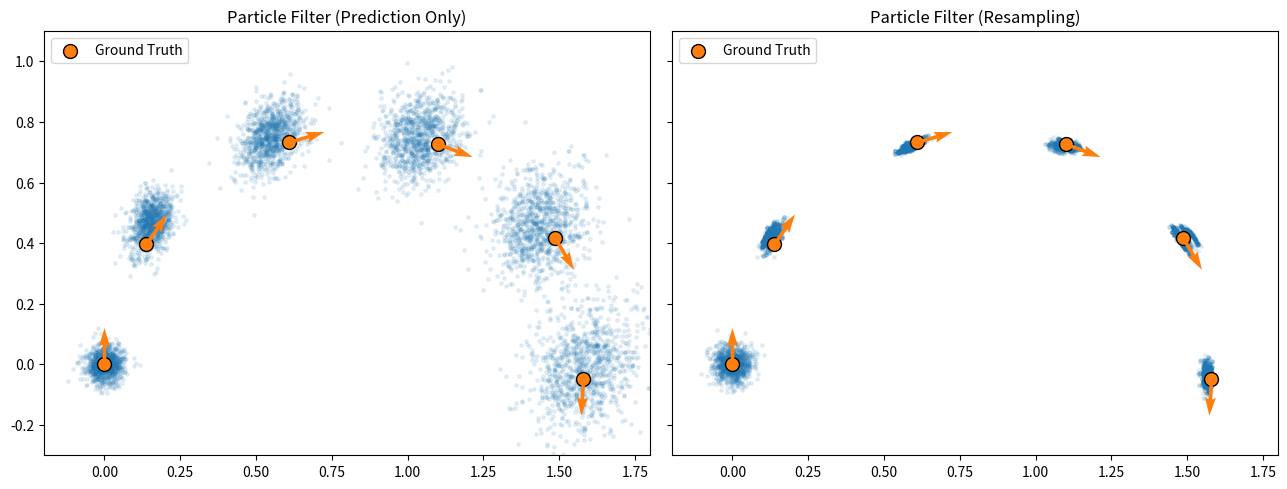

Recreate this plot in Python.
"""
ME455 – Homework 3  Problem 2
Differential-drive robot + particle filter
Author: <your-name>
"""

import numpy as np
import matplotlib.pyplot as plt
from matplotlib.patches import RegularPolygon

# ------------------------------------------------------------------
# 0.  Problem parameters (from the PDF)
# ------------------------------------------------------------------
DT                = 0.05           # integration step
T_FINAL           = 5.0            # seconds
N_STEPS           = int(T_FINAL / DT)          # 100
CTRL_MEAN         = np.array([0.5, -0.63])     # [u1, u2]
CTRL_NOISE_COV    = np.diag([0.04, 0.02])      # process noise on control
MEAS_NOISE_COV    = np.diag([0.004, 0.004, 0.002])
INIT_STATE        = np.array([0.0, 0.0, np.pi/2])
INIT_COV          = np.diag([1e-3, 1e-3, 1e-4])

N_PARTICLES       = 1_000
SNAPSHOTS         = [0, 20, 40, 60, 80, 100]    # time indices to plot

rng = np.random.default_rng(seed=2025)          # reproducibility

# ------------------------------------------------------------------
# 1.  Dynamics – 4th-order Runge-Kutta
# ------------------------------------------------------------------
def f(state, ctrl):
    """Differential-drive dynamics  ṡ = f(s,u).  state=[x,y,θ]."""
    x, y, th = state.T
    u1, u2   = ctrl.T
    dx       = np.cos(th) * u1
    dy       = np.sin(th) * u1
    dth      = u2
    return np.vstack([dx, dy, dth]).T

def rk4_step(state, ctrl, dt=DT):
    k1 = f(state,               ctrl)
    k2 = f(state + 0.5*dt*k1,   ctrl)
    k3 = f(state + 0.5*dt*k2,   ctrl)
    k4 = f(state +     dt*k3,   ctrl)
    return state + dt/6.0 * (k1 + 2*k2 + 2*k3 + k4)

# ------------------------------------------------------------------
# 2.  Utilities
# ------------------------------------------------------------------
def propagate(state, noisy_ctrl):
    """One forward step for *one* state vector."""
    return rk4_step(state[None, :], noisy_ctrl[None, :])[0]

def measurement(gt_state):
    """Simulate noisy measurement  z ~ N(gt, R)."""
    return gt_state + rng.multivariate_normal(np.zeros(3), MEAS_NOISE_COV)

def gaussian_likelihood(sr, mean, cov_inv, log_det):
    """Log-likelihood of sr under N(mean, cov)."""
    diff = sr - mean
    return -0.5 * (np.einsum('...i,ij,...j', diff, cov_inv, diff) + log_det + 3*np.log(2*np.pi))

R_inv     = np.linalg.inv(MEAS_NOISE_COV)
log_det_R = np.log(np.linalg.det(MEAS_NOISE_COV))

def resample(states, weights):
    idx = rng.choice(len(states), size=len(states), replace=True, p=weights)
    states[:]  = states[idx]
    weights[:] = 1.0 / len(states)
    return states, weights

# ------------------------------------------------------------------
# 3.  Ground-truth simulation (with process noise)
# ------------------------------------------------------------------
gt_states  = np.empty((N_STEPS+1, 3))
gt_states[0] = INIT_STATE.copy()

for t in range(N_STEPS):
    noisy_u  = CTRL_MEAN + rng.multivariate_normal(np.zeros(2), CTRL_NOISE_COV)
    gt_states[t+1] = propagate(gt_states[t], noisy_u)

# ------------------------------------------------------------------
# 4-A.  Particle Filter – *prediction only*
# ------------------------------------------------------------------
particles_pred = rng.multivariate_normal(INIT_STATE, INIT_COV, size=N_PARTICLES)
weights_pred   = np.full(N_PARTICLES, 1.0/N_PARTICLES)

snap_pred = []      # store particles at snapshot times
if 0 in SNAPSHOTS:                               # initial state
    snap_pred.append(particles_pred.copy())      # for t=0

for t in range(N_STEPS):
    # sample the *same* noise model as we think governs the process
    noisy_u_particles = CTRL_MEAN + rng.multivariate_normal(np.zeros(2), CTRL_NOISE_COV, size=N_PARTICLES)
    particles_pred = rk4_step(particles_pred, noisy_u_particles)
    if (t+1) in SNAPSHOTS:
        snap_pred.append(particles_pred.copy())

# ------------------------------------------------------------------
# 4-B.  Particle Filter – *with measurement update + resampling*
# ------------------------------------------------------------------
particles_upd = rng.multivariate_normal(INIT_STATE, INIT_COV, size=N_PARTICLES)
weights_upd   = np.full(N_PARTICLES, 1.0/N_PARTICLES)

snap_upd = []
if 0 in SNAPSHOTS:                               # initial state
    snap_upd.append(particles_upd.copy())        # for t=0

for t in range(N_STEPS):
    # prediction
    noisy_u_particles = CTRL_MEAN + rng.multivariate_normal(np.zeros(2), CTRL_NOISE_COV, size=N_PARTICLES)
    particles_upd = rk4_step(particles_upd, noisy_u_particles)

    # measurement at time t+1  (robot is at gt_states[t+1])
    z = measurement(gt_states[t+1])

    # importance weights ∝ p(z | s_i)
    log_w = gaussian_likelihood(particles_upd, z, R_inv, log_det_R)
    log_w -= log_w.max()         # numerical stability
    weights_upd = np.exp(log_w)
    weights_upd /= weights_upd.sum()

    # systematic multinomial resampling  (every step, for simplicity)
    particles_upd, weights_upd = resample(particles_upd, weights_upd)

    if (t+1) in SNAPSHOTS:
        snap_upd.append(particles_upd.copy())

# ------------------------------------------------------------------
# 5.  Visualisation
# ------------------------------------------------------------------
def make_figure(snapshots, title):
    fig, axes = plt.subplots(2, 3, figsize=(12, 7), sharex=True, sharey=True)
    axes = axes.ravel()
    for k, step in enumerate(SNAPSHOTS):
        ax = axes[k]
        ax.scatter(snapshots[k][:, 0], snapshots[k][:, 1], s=4, alpha=0.5, label='particles')
        ax.plot(gt_states[step, 0], gt_states[step, 1], 'r*', ms=12, label='ground truth')
        ax.set_title(f't={step*DT:.1f}s')
        ax.set_xlim(-1, 2); ax.set_ylim(-0.5, 2)
        ax.set_aspect('equal')
    axes[0].legend(loc='upper right')
    fig.suptitle(title, fontsize=14)
    plt.tight_layout(rect=[0, 0.03, 1, 0.95])
    return fig


# --
# 6.  Visualisation – 1D projection
# --
def one_axis_figure(snap_pred, snap_upd):
    fig, axes = plt.subplots(1, 2, figsize=(13, 5), sharex=True, sharey=True)
    titles = ['Particle Filter (Prediction Only)', 'Particle Filter (Resampling)']

    for col, (snapshots, ax) in enumerate(zip([snap_pred, snap_upd], axes)):
        # 叠画 6 个时间点
        for k, step in enumerate(SNAPSHOTS):
            pts = snapshots[k]
            ax.scatter(pts[:, 0], pts[:, 1], s=6, alpha=0.1, color='tab:blue')
            ax.scatter(gt_states[step, 0], gt_states[step, 1],
                       s=100, marker='o', color='tab:orange',
                       edgecolor='k', label='Ground Truth' if k == 0 else '')
            # 粒子均值
            # mu = pts.mean(0)
            # ax.scatter(mu[0], mu[1], marker='v', color='tab:orange', s=40)

            # 取地面真值朝向（θ），画一个朝向 θ 的等边三角
            x0, y0, th = gt_states[step]
            # tri = RegularPolygon((x0, y0), numVertices=3, radius=0.07,
            #                     orientation=th,  facecolor='tab:orange', edgecolor='k')
            dx, dy = 0.12 * np.cos(th), 0.12 * np.sin(th)   # 0.12 ≈ 箭头长度
            ax.quiver(x0, y0, dx, dy,
                    angles='xy', scale_units='xy', scale=1,
                    width=0.006, color='tab:orange', edgecolor='k', zorder=3)
            # ax.add_patch(tri)


        ax.set_title(titles[col])
        ax.set_xlim(-0.2, 1.8)
        ax.set_ylim(-0.3, 1.1)
        ax.set_aspect('equal')
        ax.legend(loc='upper left')

    plt.tight_layout()
    # plt.show()
    plt.savefig('pf_1d_projection.png', dpi=300)
    plt.close(fig)


# fig1 = make_figure(snap_pred, 'Particle Filter – prediction only')
# fig2 = make_figure(snap_upd, 'Particle Filter – with resampling')

# plt.show()
# fig1.savefig('pf_pred.png', dpi=300)
# fig2.savefig('pf_upd.png', dpi=300)
# plt.close(fig1)
# plt.close(fig2)


one_axis_figure(snap_pred, snap_upd)
